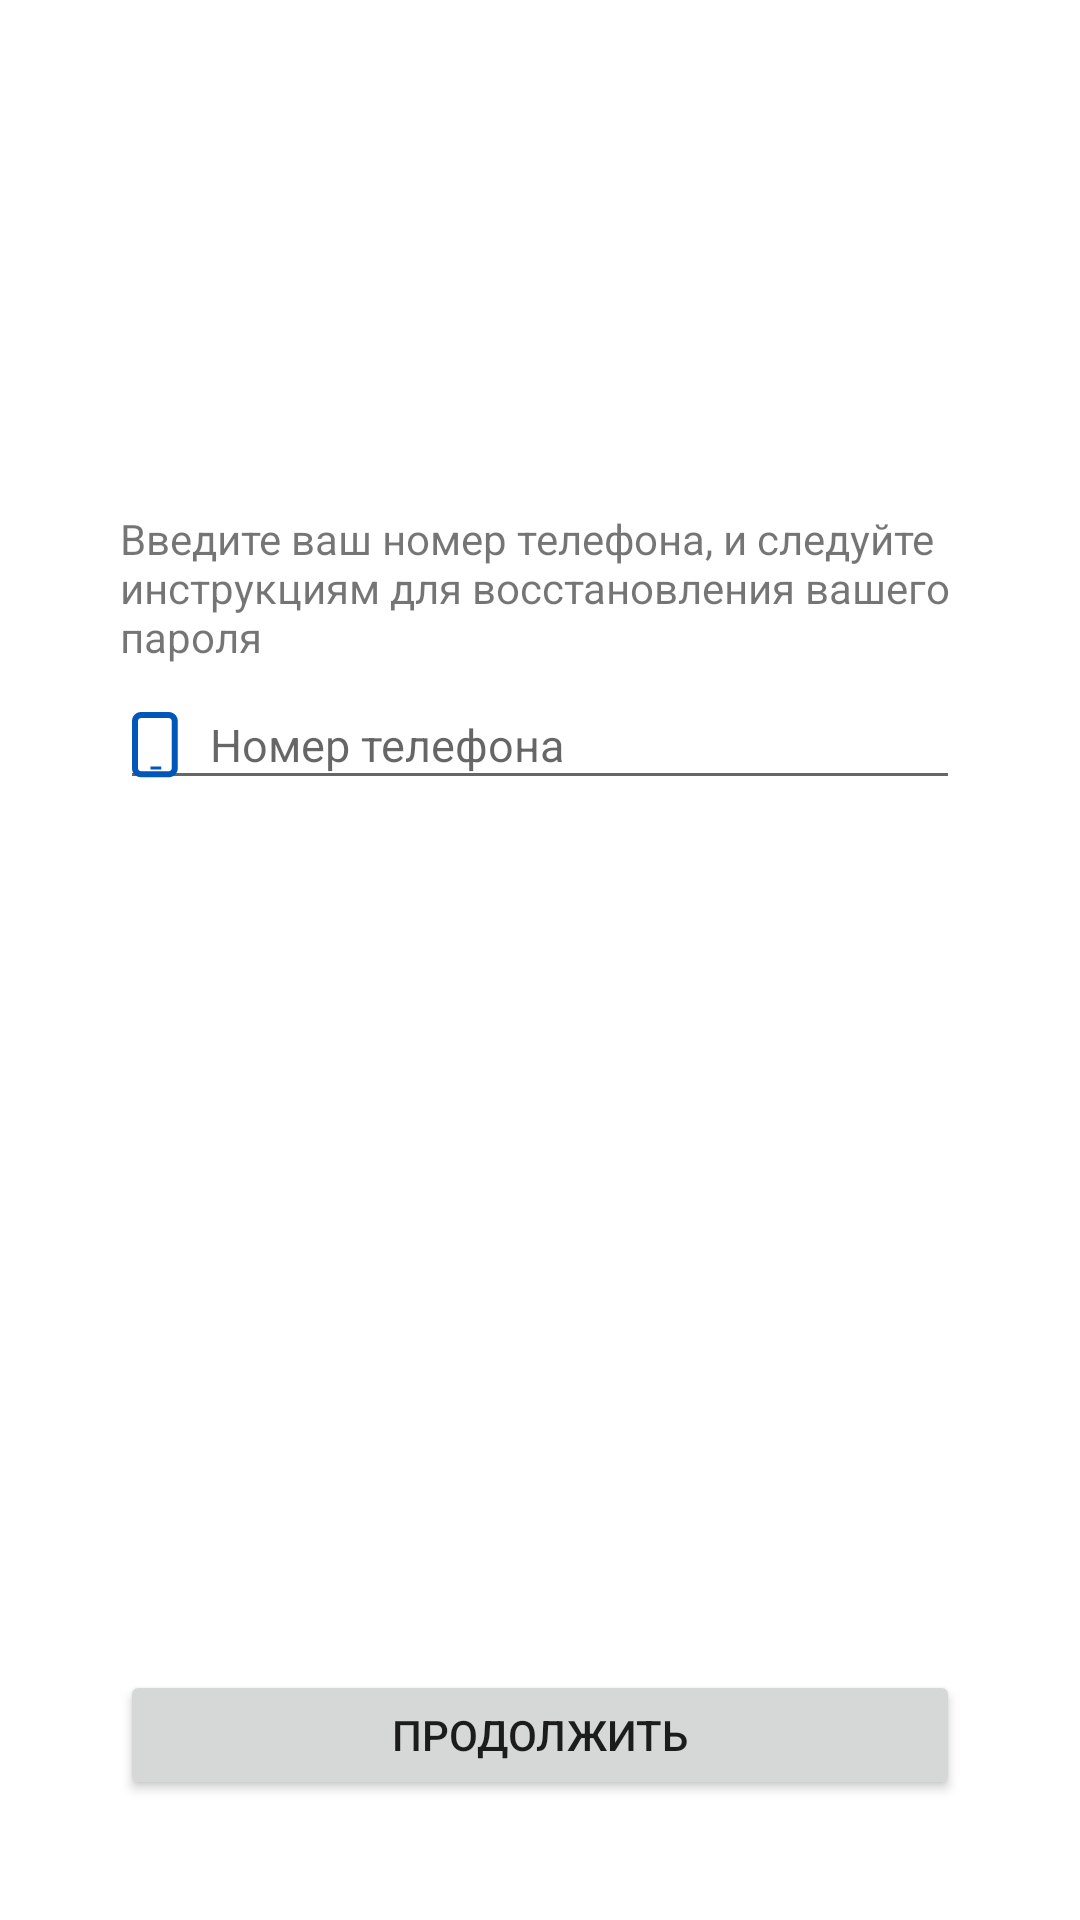

Produce the Android XML layout that renders to this screen, including the resource entries it uses.
<!-- AndroidManifest.xml: application theme Theme.Booklyn -->
<!-- res/layout/fragment_forget_password.xml -->
<?xml version="1.0" encoding="utf-8"?>
<FrameLayout xmlns:android="http://schemas.android.com/apk/res/android"
    xmlns:tools="http://schemas.android.com/tools"
    android:layout_width="match_parent"
    android:layout_height="match_parent"
    tools:context=".authorization.ForgetPasswordFragment"
    android:background="@drawable/start_background">
    <TextView
        android:layout_width="wrap_content"
        android:layout_height="wrap_content"
        android:textSize="@dimen/title_size"
        android:textColor="@color/white"
        android:text="@string/reset_password_title"
        android:layout_marginLeft="20dp"
        android:layout_marginTop="50dp"/>

    <LinearLayout
        android:layout_width="match_parent"
        android:layout_height="match_parent"
        android:background="@drawable/settings_background"
        android:layout_marginTop="100dp"
        android:layout_marginLeft="20dp"
        android:layout_marginRight="20dp"
        android:layout_marginBottom="20dp"
        android:padding="20dp"
        android:orientation="vertical">

        <TextView
            android:layout_marginTop="50dp"
            android:layout_width="match_parent"
            android:layout_height="wrap_content"
            android:text="@string/reset_password_info"/>

        <EditText
            android:id="@+id/forget_password_editText_telephone"
            android:layout_marginTop="5dp"
            android:layout_width="match_parent"
            android:layout_height="wrap_content"
            android:hint="@string/telephone_number"
            android:textSize="@dimen/simple_size"
            android:drawableLeft="@drawable/telephone"
            android:drawablePadding="10dp"
            android:inputType="text"
            android:maxLength="18"/>


        <Button
            android:id="@+id/forget_password_button_continue"
            android:layout_marginTop="290dp"
            android:layout_width="match_parent"
            android:layout_height="wrap_content"
            android:layout_gravity="center_vertical"
            android:text="@string/continu"/>


        <TextView
            android:layout_weight="1"
            android:layout_width="wrap_content"
            android:layout_height="wrap_content"
            android:layout_gravity="center_horizontal"
            android:gravity="bottom|center"
            android:text="@string/reset_password_remeber_password"/>

        <TextView
            android:id="@+id/forget_password_textView_enter_the_system"
            android:padding="10dp"
            android:layout_width="wrap_content"
            android:layout_height="wrap_content"
            android:layout_gravity="center"
            android:textColor="@color/lime"
            android:text="@string/reset_password_remeber_enter" />

    </LinearLayout>
</FrameLayout>
<!-- resources referenced by this layout -->
<resources>
  <color name="lime">#00F919</color>
  <color name="white">#FFFFFFFF</color>
  <dimen name="simple_size">15dp</dimen>
  <dimen name="title_size">25dp</dimen>
  <!-- drawable settings_background (drawable) -->
  <vector xmlns:android="http://schemas.android.com/apk/res/android"
      android:width="334dp"
      android:height="646dp"
      android:viewportWidth="334"
      android:viewportHeight="646">
    <path
        android:pathData="M34,0L300,0A34,34 0,0 1,334 34L334,612A34,34 0,0 1,300 646L34,646A34,34 0,0 1,0 612L0,34A34,34 0,0 1,34 0z"
        android:fillColor="#ffffff"/>
  </vector>
  <!-- drawable telephone (drawable) -->
  <vector xmlns:android="http://schemas.android.com/apk/res/android"
      android:width="16dp"
      android:height="23dp"
      android:viewportWidth="16"
      android:viewportHeight="23">
    <path
        android:pathData="M3,2.674H12.25C12.802,2.674 13.25,3.122 13.25,3.674V19.413C13.25,19.965 12.802,20.413 12.25,20.413H3C2.448,20.413 2,19.965 2,19.413V3.674C2,3.122 2.448,2.674 3,2.674ZM0,3.674C0,2.017 1.343,0.674 3,0.674H12.25C13.907,0.674 15.25,2.017 15.25,3.674V19.413C15.25,21.07 13.907,22.413 12.25,22.413H3C1.343,22.413 0,21.07 0,19.413V3.674ZM6.165,19.871H9.734V18.871H6.165V19.871Z"
        android:fillColor="#0156BA"
        android:fillType="evenOdd"/>
  </vector>
  <string name="continu">Продолжить</string>
  <string name="reset_password_info">Введите ваш номер телефона, и следуйте инструкциям для восстановления вашего пароля</string>
  <string name="reset_password_remeber_enter">Войдите в систему</string>
  <string name="reset_password_remeber_password">Вспомнили пароль?</string>
  <string name="reset_password_title">Восстановление пароля</string>
  <string name="telephone_number">Номер телефона</string>
  <style name="Theme.Booklyn" parent="Theme.MaterialComponents.DayNight.NoActionBar">
          
          <item name="android:windowTranslucentStatus">true</item>
          <item name="colorPrimary">@color/primary_color</item>
          <item name="colorPrimaryVariant">@color/primary_variant_color</item>
          <item name="colorOnPrimary">@color/white</item>
          
          <item name="colorSecondary">@color/primary_color</item>
          <item name="colorSecondaryVariant">@color/primary_color</item>
          <item name="colorOnSecondary">@color/black</item>
          
          <item name="android:statusBarColor">?attr/colorPrimaryVariant</item>
          
      </style>
  <color name="primary_color">#0156BA</color>
  <color name="primary_variant_color">#0156BA</color>
  <color name="black">#FF000000</color>
</resources>
